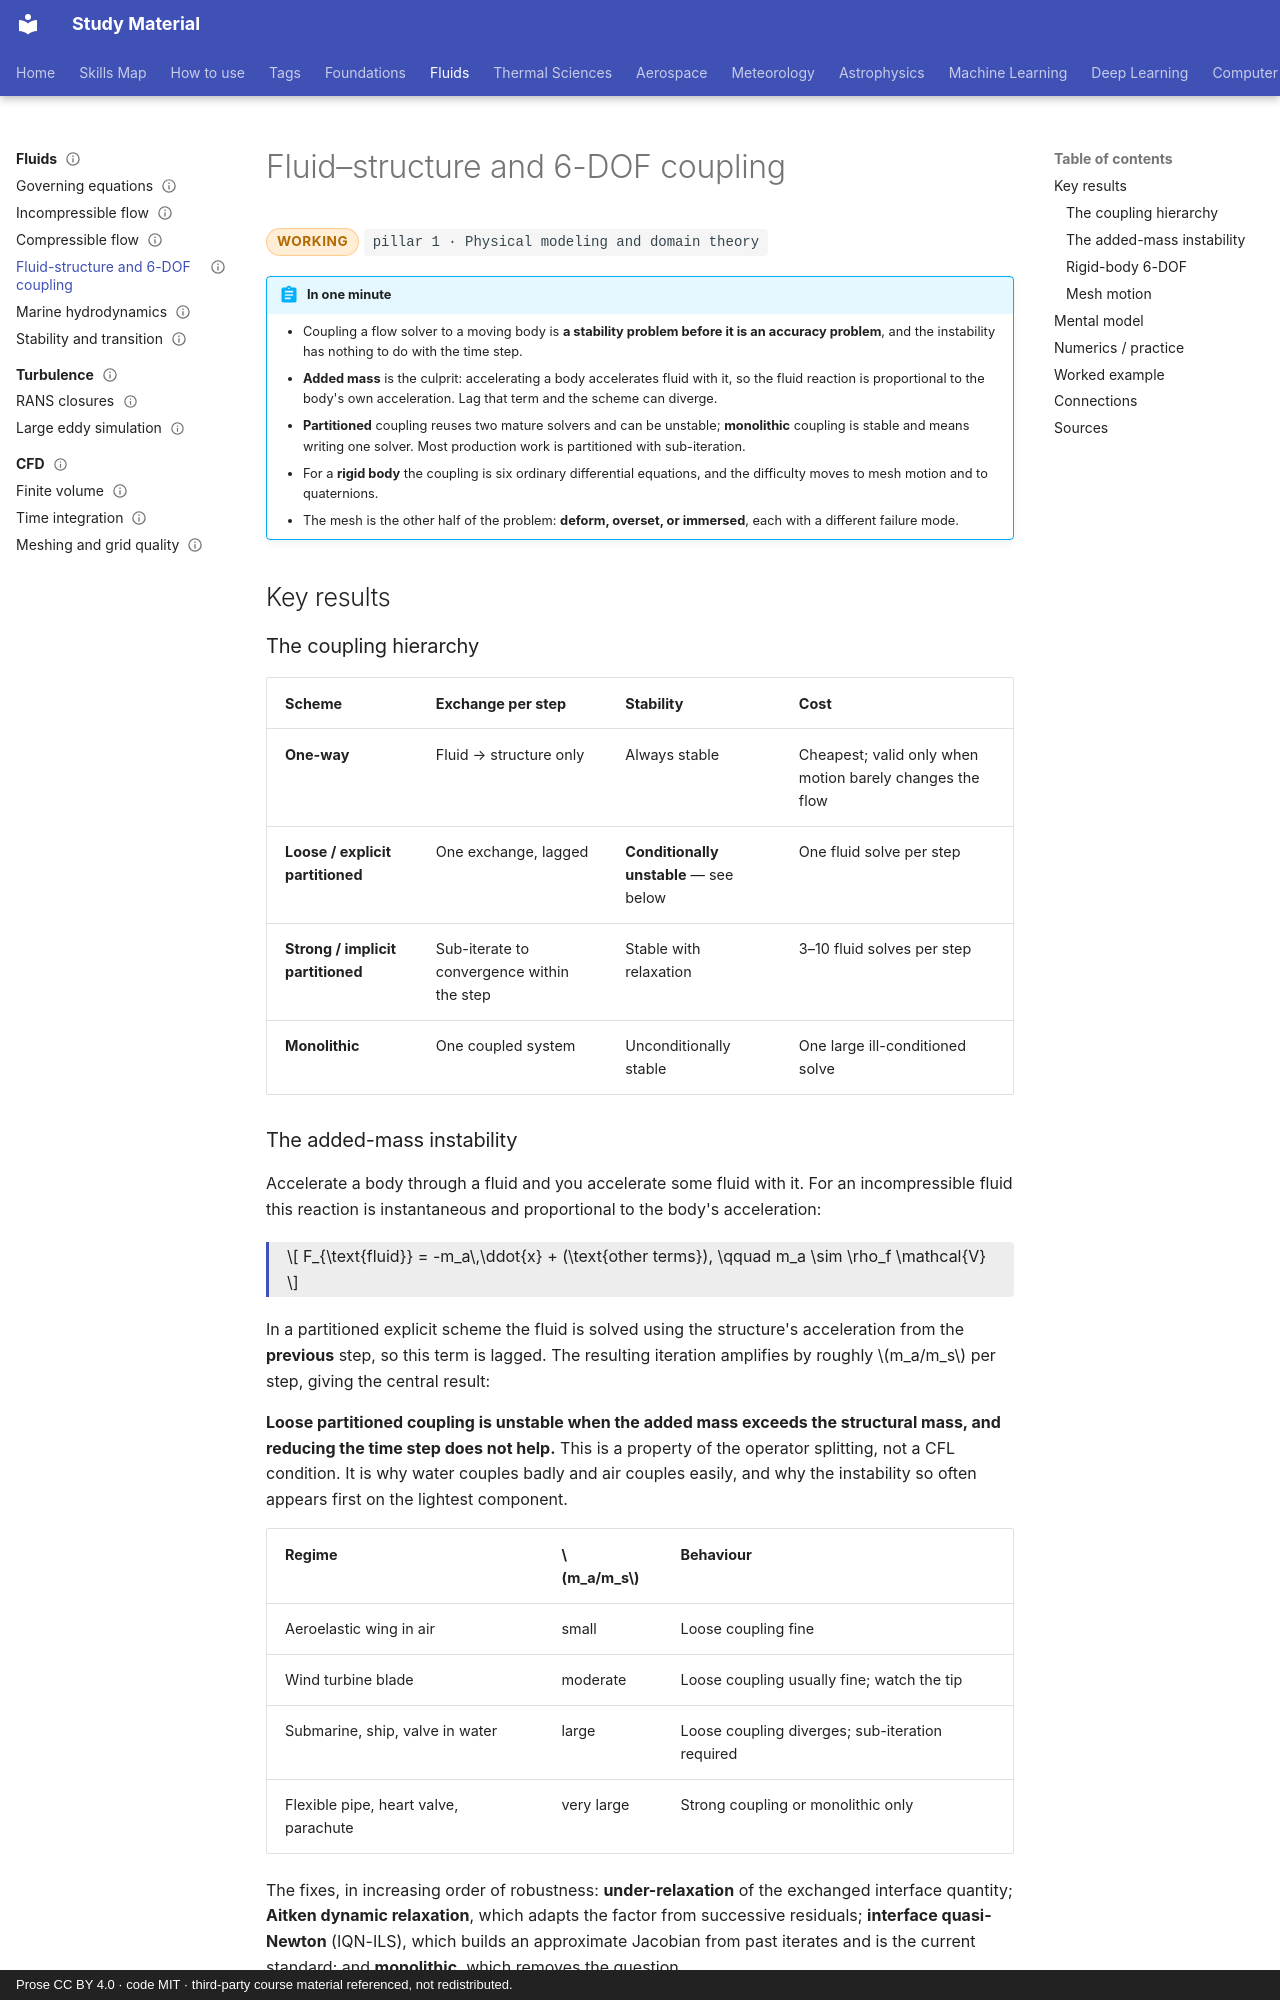

repository: pkjha-aero/StudyMaterial · page: fluids/fsi-6dof/index.html · generator: mkdocs · copyright: Prose CC BY 4.0 · code MIT · third-party course material referenced, not redistributed.

---
title: Fluid–structure and 6-DOF coupling
status: working
tags: [pillar-1, fluids, numerical-stability, conservation]
updated: 2026-10-24
---

# Fluid–structure and 6-DOF coupling

<span class="status status-working">working</span>
<span class="pillar">pillar 1 &middot; Physical modeling and domain theory</span>

!!! abstract "In one minute"
    - Coupling a flow solver to a moving body is **a stability problem before it is an accuracy problem**, and the instability has nothing to do with the time step.
    - **Added mass** is the culprit: accelerating a body accelerates fluid with it, so the fluid reaction is proportional to the body's own acceleration. Lag that term and the scheme can diverge.
    - **Partitioned** coupling reuses two mature solvers and can be unstable; **monolithic** coupling is stable and means writing one solver. Most production work is partitioned with sub-iteration.
    - For a **rigid body** the coupling is six ordinary differential equations, and the difficulty moves to mesh motion and to quaternions.
    - The mesh is the other half of the problem: **deform, overset, or immersed**, each with a different failure mode.

## Key results

### The coupling hierarchy

| Scheme | Exchange per step | Stability | Cost |
|---|---|---|---|
| **One-way** | Fluid → structure only | Always stable | Cheapest; valid only when motion barely changes the flow |
| **Loose / explicit partitioned** | One exchange, lagged | **Conditionally unstable** — see below | One fluid solve per step |
| **Strong / implicit partitioned** | Sub-iterate to convergence within the step | Stable with relaxation | 3–10 fluid solves per step |
| **Monolithic** | One coupled system | Unconditionally stable | One large ill-conditioned solve |

### The added-mass instability

Accelerate a body through a fluid and you accelerate some fluid with it. For an incompressible fluid this reaction is instantaneous and proportional to the body's acceleration:

<div class="result" markdown>

\[
F_{\text{fluid}} = -m_a\,\ddot{x} + (\text{other terms}),
\qquad m_a \sim \rho_f \mathcal{V}
\]

</div>

In a partitioned explicit scheme the fluid is solved using the structure's acceleration from the **previous** step, so this term is lagged. The resulting iteration amplifies by roughly \(m_a/m_s\) per step, giving the central result:

**Loose partitioned coupling is unstable when the added mass exceeds the structural mass, and reducing the time step does not help.** This is a property of the operator splitting, not a CFL condition. It is why water couples badly and air couples easily, and why the instability so often appears first on the lightest component.

| Regime | \(m_a/m_s\) | Behaviour |
|---|---|---|
| Aeroelastic wing in air | small | Loose coupling fine |
| Wind turbine blade | moderate | Loose coupling usually fine; watch the tip |
| Submarine, ship, valve in water | large | Loose coupling diverges; sub-iteration required |
| Flexible pipe, heart valve, parachute | very large | Strong coupling or monolithic only |

The fixes, in increasing order of robustness: **under-relaxation** of the exchanged interface quantity; **Aitken dynamic relaxation**, which adapts the factor from successive residuals; **interface quasi-Newton** (IQN-ILS), which builds an approximate Jacobian from past iterates and is the current standard; and **monolithic**, which removes the question.
